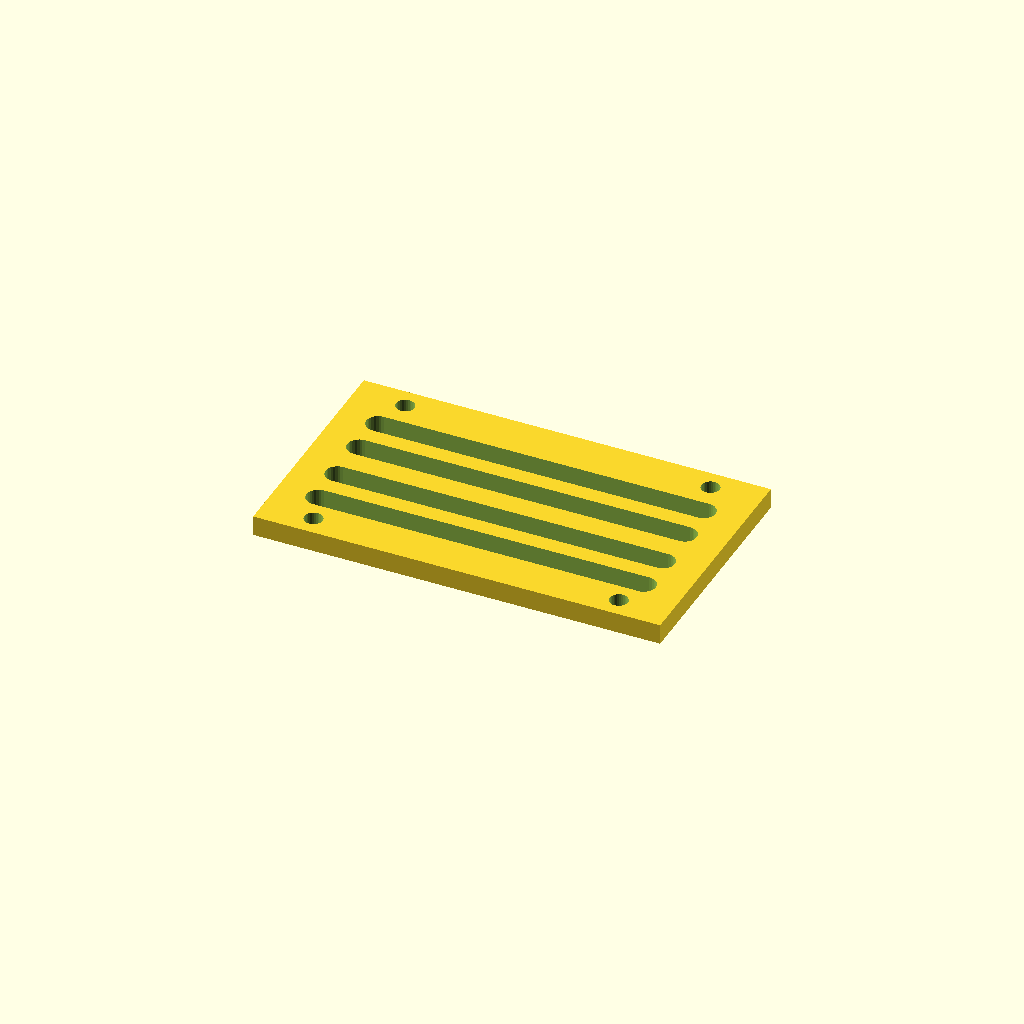
Cell 1: the model at its default parameters.
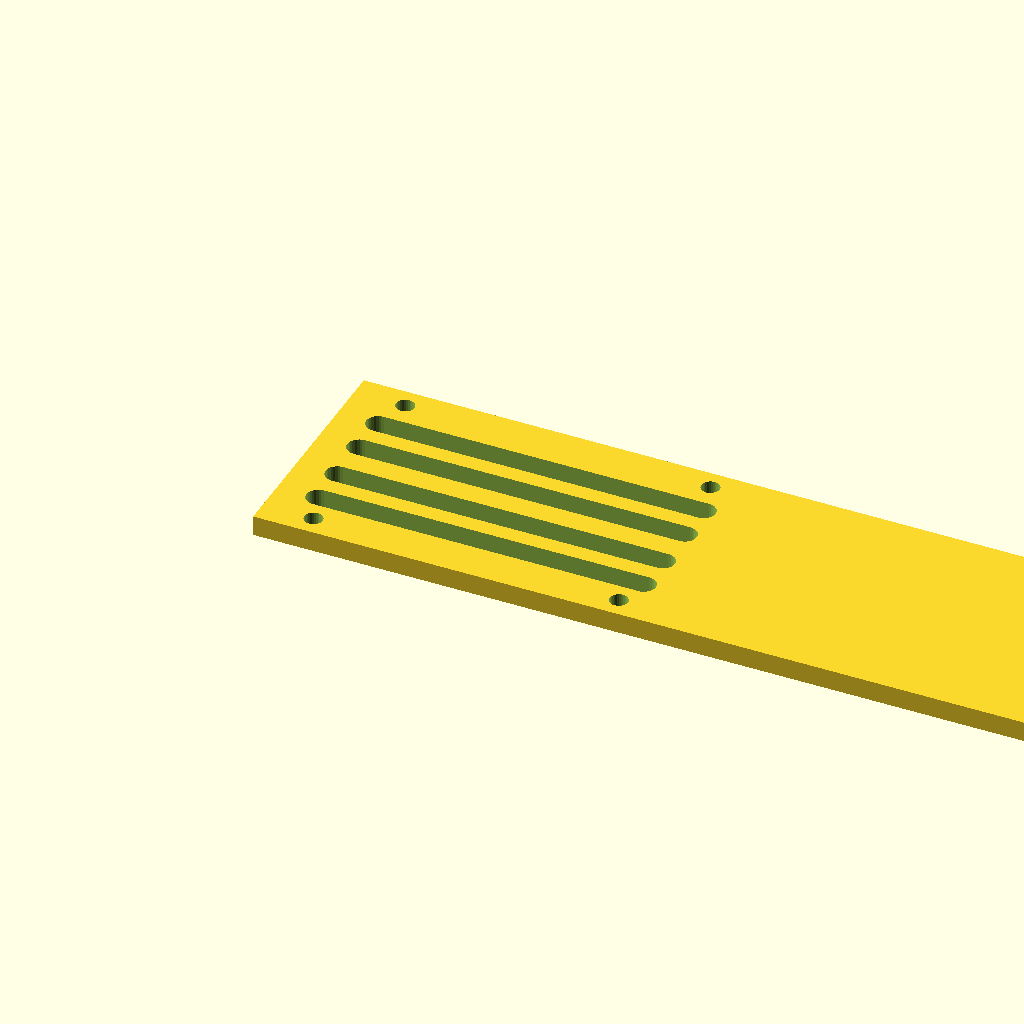
Cell 2: panel_w = 240 (everything else at default).
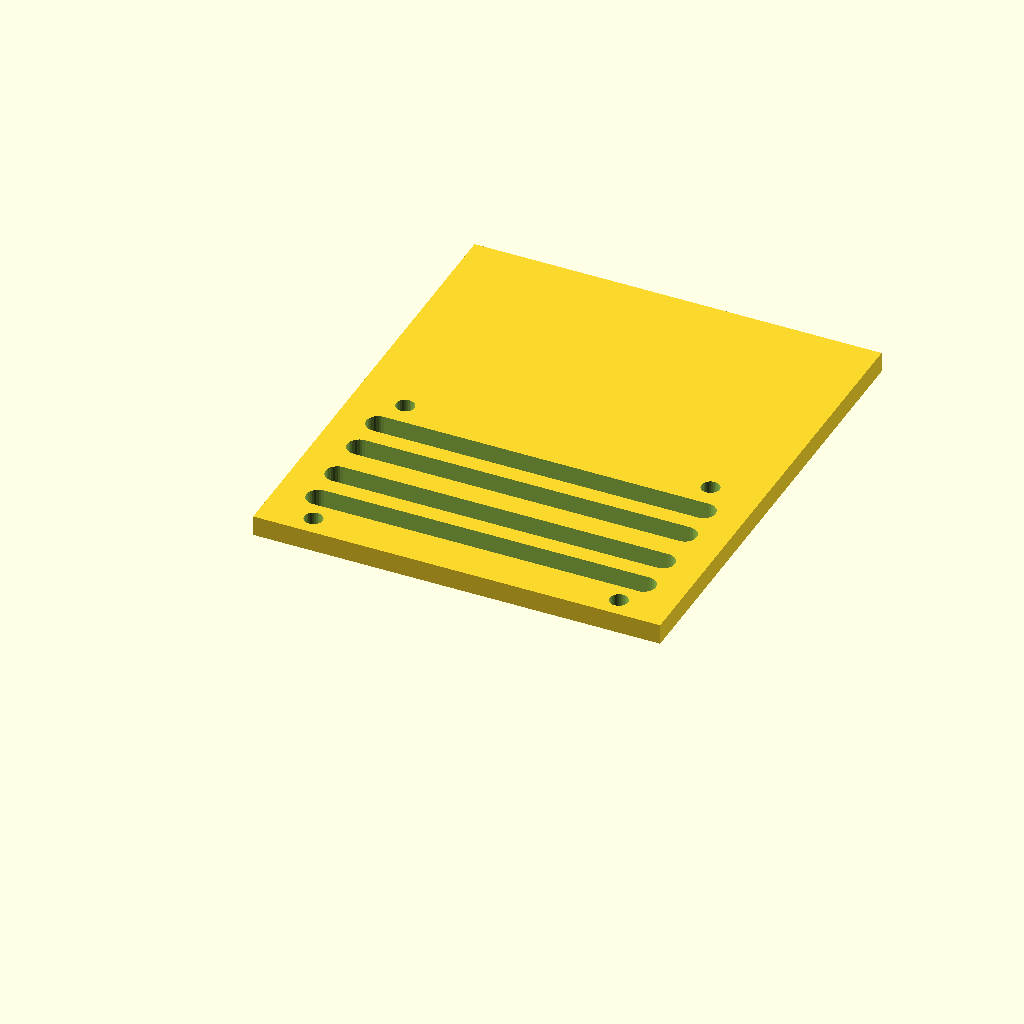
Cell 3: panel_d = 140 (everything else at default).
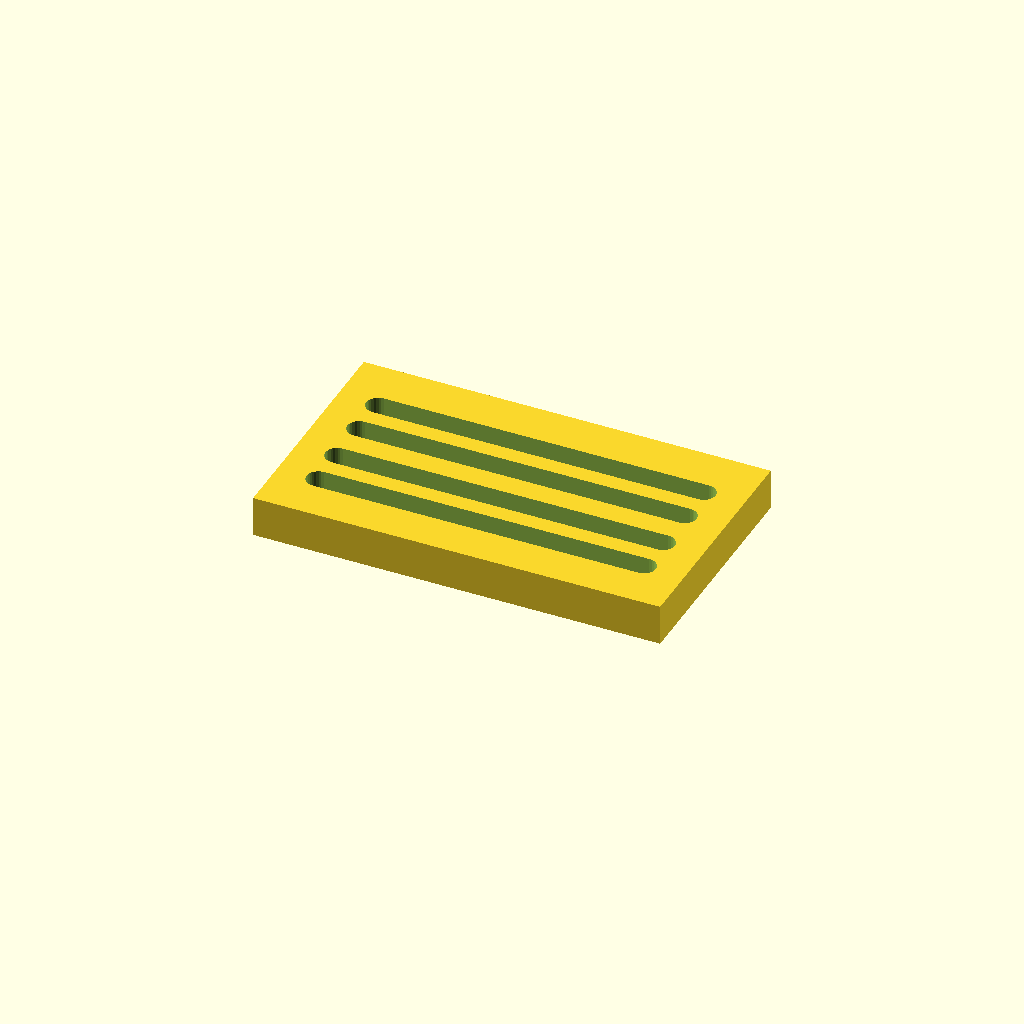
Cell 4 — thick set to 12, the other parameters unchanged.
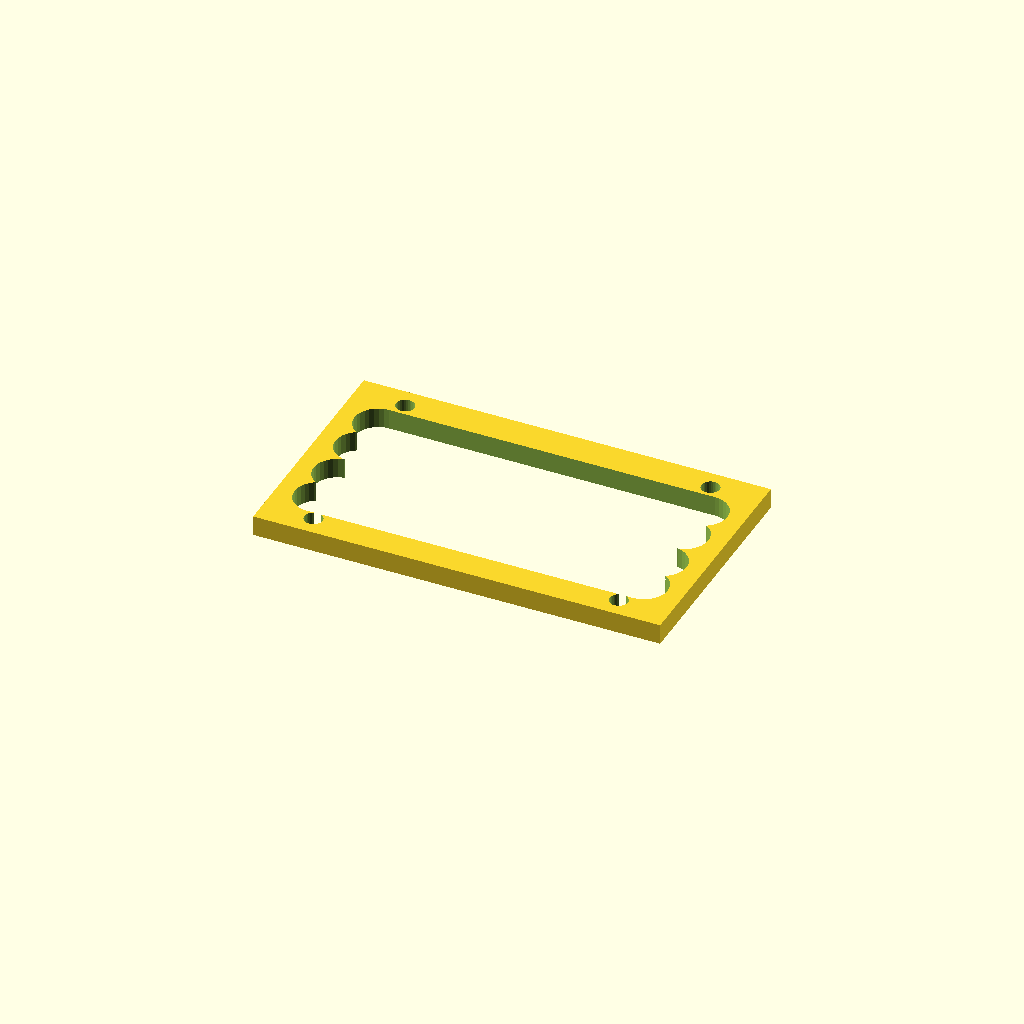
Cell 5: slot_w = 14 (everything else at default).
All cells are drawn from one camera (rotation 55°, 0°, 25°, orthographic, colour scheme Cornfield), so only the parameter changes between them.
Source of the model, optional_data/data/gen3/slottedpanels/part_0067.scad:
$fn = 32;

// ----------------------------------------------------------------------
// Slotted panel: 120 x 70 mm, 4 ряда of slots
// ----------------------------------------------------------------------

// --- parameters (mm) ---
panel_w = 120;            // panel width
panel_d = 70;             // panel depth
thick = 6;                // panel thickness
slot_w = 7;               // slot width
pitch0 = 12;              // first row pitch
pitch_step = 1.8;         // pitch increase per row
margin = 12;              // margin around the slot field
rows = 4;                 // number of slot rows
mount_d = 5.4;            // mounting holes
mount_x = 45;             // mounting hole offset

difference() {
  union() {
    cube([panel_w, panel_d, thick]);
  }
  /* slot rows: stadium shaped cutters, 2.5 mm clear of both faces */
  /* row 0: pitch 12, length 96 */
  hull() {
    translate([12, 15.5, -2.5]) cylinder(h = thick + 5, d = slot_w);
    translate([108, 15.5, -2.5]) cylinder(h = thick + 5, d = slot_w);
  }
  /* row 1: pitch 13.8, length 96 */
  hull() {
    translate([12, 27.5, -2.5]) cylinder(h = thick + 5, d = slot_w);
    translate([108, 27.5, -2.5]) cylinder(h = thick + 5, d = slot_w);
  }
  /* row 2: pitch 12, length 96 */
  hull() {
    translate([12, 41.3, -2.5]) cylinder(h = thick + 5, d = slot_w);
    translate([108, 41.3, -2.5]) cylinder(h = thick + 5, d = slot_w);
  }
  /* row 3: pitch 13.8, length 96 */
  hull() {
    translate([12, 53.3, -2.5]) cylinder(h = thick + 5, d = slot_w);
    translate([108, 53.3, -2.5]) cylinder(h = thick + 5, d = slot_w);
  }
  translate([15, 6, -2.5]) cylinder(h = 11, d = mount_d);
  translate([15, 64, -2.5]) cylinder(h = 11, d = mount_d);
  translate([105, 6, -2.5]) cylinder(h = 11, d = mount_d);
  translate([105, 64, -2.5]) cylinder(h = 11, d = mount_d);
}
Parameter table extracted from the source (name, type, default, range or options):
panel_w: number, default 120
panel_d: number, default 70
thick: number, default 6
slot_w: number, default 7
pitch0: number, default 12
pitch_step: number, default 1.8
margin: number, default 12
rows: number, default 4
mount_d: number, default 5.4
mount_x: number, default 45
